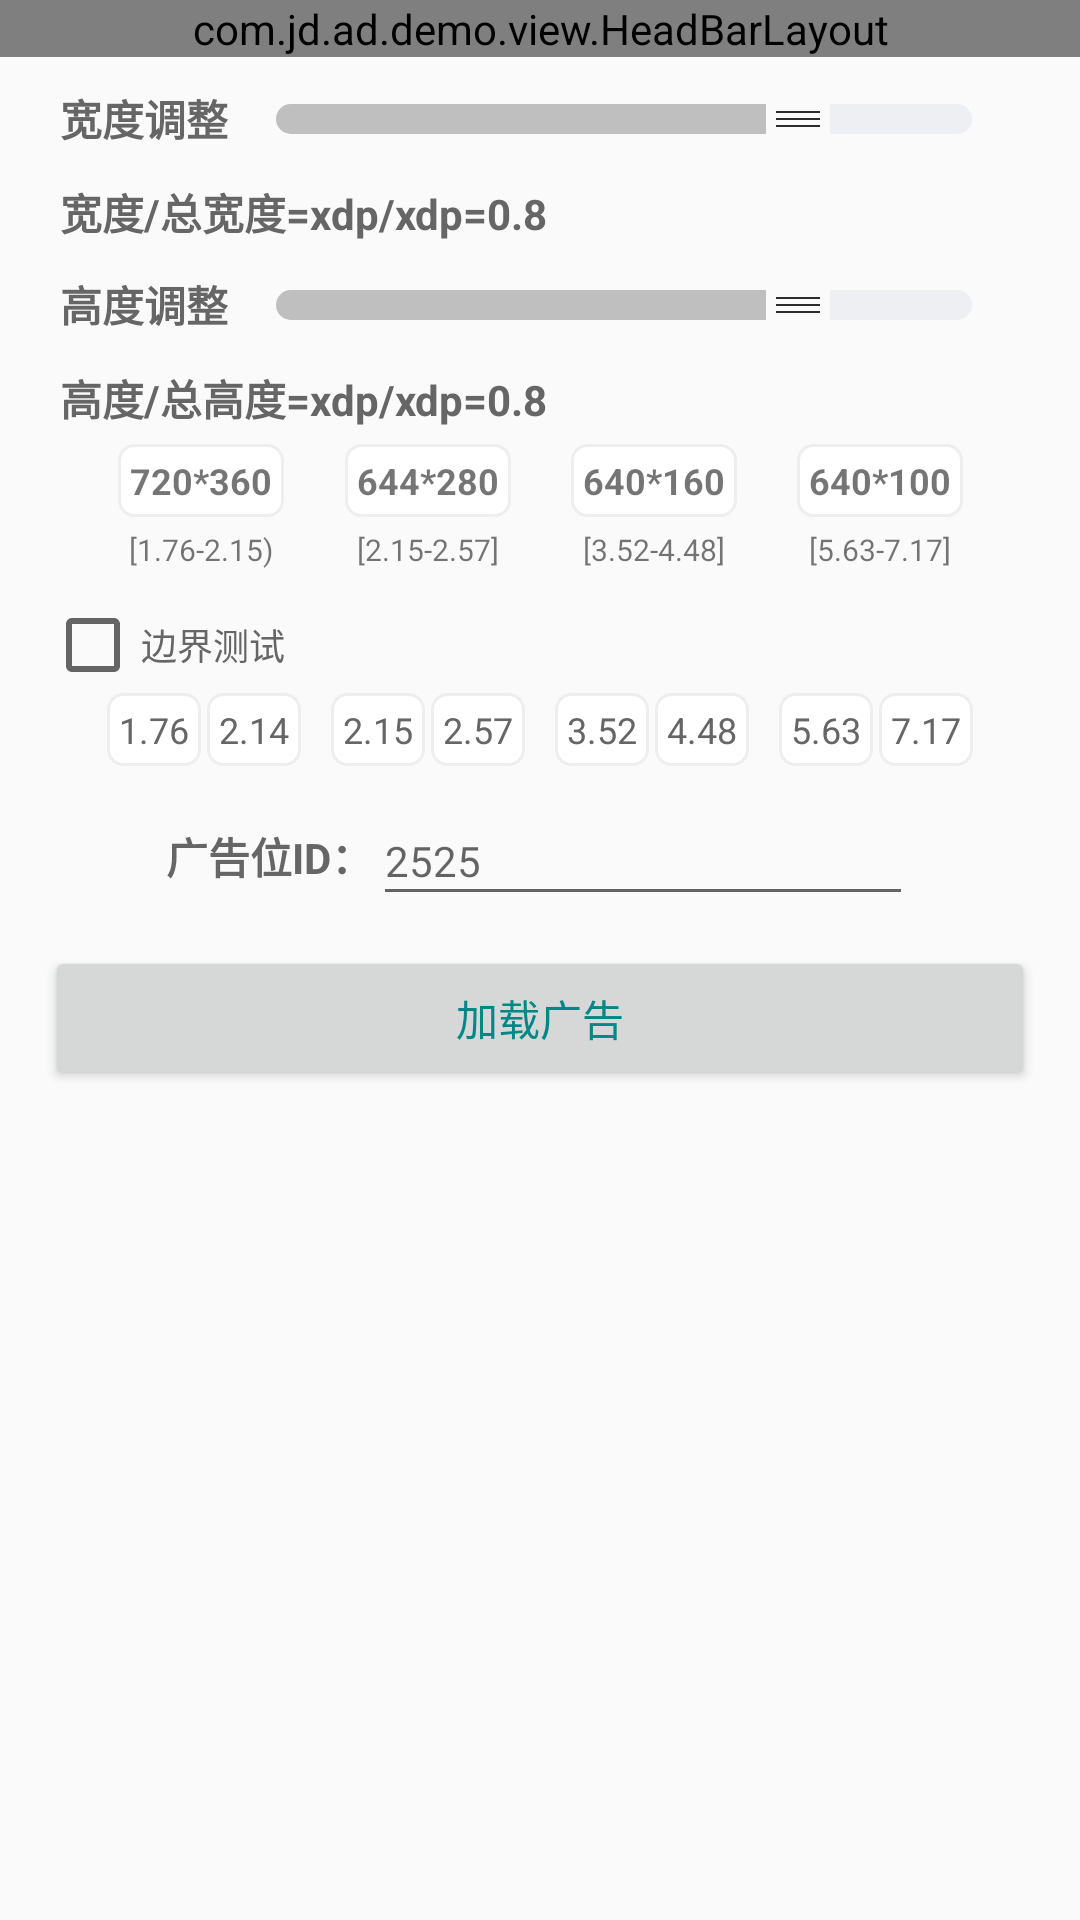

Android layout source for this screen:
<!-- AndroidManifest.xml: application theme Theme.App -->
<!-- res/layout/demo_e_banner_activity.xml -->
<?xml version="1.0" encoding="utf-8"?>
<LinearLayout xmlns:android="http://schemas.android.com/apk/res/android"
    xmlns:tools="http://schemas.android.com/tools"
    tools:ignore="HardcodedText"
    android:layout_width="match_parent"
    android:layout_height="match_parent"
    android:orientation="vertical">

    <view
        android:id="@+id/head_bar"
        class="com.jd.ad.demo.view.HeadBarLayout"
        android:layout_width="match_parent"
        android:layout_height="wrap_content" />

    <LinearLayout
        android:layout_width="match_parent"
        android:layout_height="wrap_content"
        android:layout_marginLeft="15dp"
        android:layout_marginRight="15dp"
        android:orientation="vertical">

        <include
            layout="@layout/demo_seek_bar_layout"
            android:layout_width="match_parent"
            android:layout_height="wrap_content"
            android:layout_marginLeft="5dp"
            android:layout_marginRight="5dp" />

        <LinearLayout
            android:layout_width="match_parent"
            android:layout_height="wrap_content"
            android:gravity="center"
            android:orientation="horizontal"
            android:padding="5dp">

            <LinearLayout
                android:layout_width="wrap_content"
                android:layout_height="wrap_content"
                android:gravity="center_horizontal"
                android:orientation="vertical">

                <TextView
                    android:id="@+id/scale1"
                    android:layout_width="wrap_content"
                    android:layout_height="wrap_content"
                    android:background="@drawable/btn_border_normal"
                    android:gravity="center"
                    android:padding="4dp"
                    android:text="720*360"
                    android:textSize="12dp"
                    android:textStyle="bold" />

                <TextView
                    android:layout_width="wrap_content"
                    android:layout_height="wrap_content"
                    android:gravity="center"
                    android:padding="4dp"
                    android:text="[1.76-2.15)"
                    android:textSize="10dp" />
            </LinearLayout>

            <LinearLayout
                android:layout_width="wrap_content"
                android:layout_height="wrap_content"
                android:layout_marginLeft="20dp"
                android:gravity="center_horizontal"
                android:orientation="vertical">

                <TextView
                    android:id="@+id/scale2"
                    android:layout_width="wrap_content"
                    android:layout_height="wrap_content"
                    android:background="@drawable/btn_border_normal"
                    android:gravity="center"
                    android:padding="4dp"
                    android:text="644*280"
                    android:textSize="12dp"
                    android:textStyle="bold" />

                <TextView
                    android:layout_width="wrap_content"
                    android:layout_height="wrap_content"
                    android:gravity="center"
                    android:padding="4dp"
                    android:text="[2.15-2.57]"
                    android:textSize="10dp" />

            </LinearLayout>

            <LinearLayout
                android:layout_width="wrap_content"
                android:layout_height="wrap_content"
                android:layout_marginLeft="20dp"
                android:gravity="center_horizontal"
                android:orientation="vertical">

                <TextView
                    android:id="@+id/scale3"
                    android:layout_width="wrap_content"
                    android:layout_height="wrap_content"
                    android:background="@drawable/btn_border_normal"
                    android:gravity="center"
                    android:padding="4dp"
                    android:text="640*160"
                    android:textSize="12dp"
                    android:textStyle="bold" />

                <TextView
                    android:layout_width="wrap_content"
                    android:layout_height="wrap_content"
                    android:gravity="center"
                    android:padding="4dp"
                    android:text="[3.52-4.48]"
                    android:textSize="10dp" />
            </LinearLayout>

            <LinearLayout
                android:layout_width="wrap_content"
                android:layout_height="wrap_content"
                android:layout_marginLeft="20dp"
                android:gravity="center_horizontal"
                android:orientation="vertical">

                <TextView
                    android:id="@+id/scale4"
                    android:layout_width="wrap_content"
                    android:layout_height="wrap_content"
                    android:background="@drawable/btn_border_normal"
                    android:gravity="center"
                    android:padding="4dp"
                    android:text="640*100"
                    android:textSize="12dp"
                    android:textStyle="bold" />

                <TextView
                    android:layout_width="wrap_content"
                    android:layout_height="wrap_content"
                    android:gravity="center"
                    android:padding="4dp"
                    android:text="[5.63-7.17]"
                    android:textSize="10dp" />

            </LinearLayout>

        </LinearLayout>

        <CheckBox
            android:id="@+id/checkbox"
            android:layout_width="match_parent"
            android:layout_height="wrap_content"
            android:gravity="center_vertical"
            android:paddingTop="5dp"
            android:paddingBottom="5dp"
            android:text="边界测试"
            android:textColor="@color/color_normal"
            android:textSize="12dp"
            tools:ignore="HardcodedText" />

        <LinearLayout
            android:layout_width="match_parent"
            android:layout_height="wrap_content"
            android:gravity="center"
            android:orientation="horizontal">

            <TextView
                android:id="@+id/tv_scale1"
                android:layout_width="wrap_content"
                android:layout_height="wrap_content"
                android:background="@drawable/btn_border_normal"
                android:gravity="center"
                android:padding="4dp"
                android:text="1.76"
                android:textColor="@color/color_normal"
                android:textSize="12dp"
                tools:ignore="HardcodedText" />

            <TextView
                android:id="@+id/tv_scale2"
                android:layout_width="wrap_content"
                android:layout_height="wrap_content"
                android:layout_marginLeft="2dp"
                android:background="@drawable/btn_border_normal"
                android:gravity="center"
                android:padding="4dp"
                android:text="2.14"
                android:textColor="@color/color_normal"
                android:textSize="12dp"
                tools:ignore="HardcodedText" />

            <TextView
                android:id="@+id/tv_scale3"
                android:layout_width="wrap_content"
                android:layout_height="wrap_content"
                android:layout_marginLeft="10dp"
                android:background="@drawable/btn_border_normal"
                android:gravity="center"
                android:padding="4dp"
                android:text="2.15"
                android:textColor="@color/color_normal"
                android:textSize="12dp"
                tools:ignore="HardcodedText" />

            <TextView
                android:id="@+id/tv_scale4"
                android:layout_width="wrap_content"
                android:layout_height="wrap_content"
                android:layout_marginLeft="2dp"
                android:background="@drawable/btn_border_normal"
                android:gravity="center"
                android:padding="4dp"
                android:text="2.57"
                android:textColor="@color/color_normal"
                android:textSize="12dp"
                tools:ignore="HardcodedText" />

            <TextView
                android:id="@+id/tv_scale5"
                android:layout_width="wrap_content"
                android:layout_height="wrap_content"
                android:layout_marginLeft="10dp"
                android:background="@drawable/btn_border_normal"
                android:gravity="center"
                android:padding="4dp"
                android:text="3.52"
                android:textColor="@color/color_normal"
                android:textSize="12dp"
                tools:ignore="HardcodedText" />

            <TextView
                android:id="@+id/tv_scale6"
                android:layout_width="wrap_content"
                android:layout_height="wrap_content"
                android:layout_marginLeft="2dp"
                android:background="@drawable/btn_border_normal"
                android:gravity="center"
                android:padding="4dp"
                android:text="4.48"
                android:textColor="@color/color_normal"
                android:textSize="12dp"
                tools:ignore="HardcodedText" />

            <TextView
                android:id="@+id/tv_scale7"
                android:layout_width="wrap_content"
                android:layout_height="wrap_content"
                android:layout_marginLeft="10dp"
                android:background="@drawable/btn_border_normal"
                android:gravity="center"
                android:padding="4dp"
                android:text="5.63"
                android:textColor="@color/color_normal"
                android:textSize="12dp"
                tools:ignore="HardcodedText" />


            <TextView
                android:id="@+id/tv_scale8"
                android:layout_width="wrap_content"
                android:layout_height="wrap_content"
                android:layout_marginLeft="2dp"
                android:background="@drawable/btn_border_normal"
                android:gravity="center"
                android:padding="4dp"
                android:text="7.17"
                android:textColor="@color/color_normal"
                android:textSize="12dp"
                tools:ignore="HardcodedText" />

        </LinearLayout>

        <include
            layout="@layout/demo_ad_id_and_load_layout"
            android:layout_width="match_parent"
            android:layout_height="wrap_content" />
    </LinearLayout>

    <FrameLayout
        android:id="@+id/ad_container"
        android:layout_width="wrap_content"
        android:layout_height="wrap_content"
        android:layout_gravity="center_horizontal"
        android:layout_marginTop="5dp"
        tools:background="@color/color_primary"
        tools:layout_height="100dp"
        tools:layout_width="100dp" />
</LinearLayout>
<!-- res/layout/demo_seek_bar_layout.xml (included above) -->
<?xml version="1.0" encoding="utf-8"?>
<LinearLayout xmlns:android="http://schemas.android.com/apk/res/android"
    xmlns:tools="http://schemas.android.com/tools"
    android:id="@+id/seek_bar_layout"
    android:layout_width="match_parent"
    android:layout_height="match_parent"
    android:orientation="vertical">

    <LinearLayout
        android:layout_width="match_parent"
        android:layout_height="wrap_content"
        android:layout_marginTop="10dp"
        android:orientation="horizontal">

        <TextView
            android:id="@+id/seek_width_title"
            android:layout_width="wrap_content"
            android:layout_height="wrap_content"
            android:text="宽度调整"
            android:textColor="@color/color_normal"
            android:textSize="14sp"
            android:textStyle="bold" />

        <SeekBar
            android:id="@+id/seek_width_bar"
            style="@style/CustomSeekBarStyle"
            android:layout_width="match_parent"
            android:layout_height="wrap_content"
            android:layout_gravity="center"
            android:max="100"
            tools:progress="75" />

    </LinearLayout>

    <TextView
        android:id="@+id/seek_width_bar_progress"
        android:layout_width="wrap_content"
        android:layout_height="wrap_content"
        android:layout_marginTop="10dp"
        android:textColor="#666666"
        android:textSize="14sp"
        android:textStyle="bold"
        tools:text="宽度/总宽度=xdp/xdp=0.8" />

    <LinearLayout
        android:layout_width="match_parent"
        android:layout_height="wrap_content"
        android:layout_marginTop="10dp"
        android:orientation="horizontal">

        <TextView
            android:layout_width="wrap_content"
            android:layout_height="wrap_content"
            android:text="高度调整"
            android:textColor="@color/color_normal"
            android:textSize="14sp"
            android:textStyle="bold" />

        <SeekBar
            android:id="@+id/seek_height_bar"
            style="@style/CustomSeekBarStyle"
            android:layout_width="match_parent"
            android:layout_height="wrap_content"
            android:layout_gravity="center"
            android:max="100"
            tools:progress="75" />

    </LinearLayout>

    <TextView
        android:id="@+id/seek_height_bar_progress"
        android:layout_width="wrap_content"
        android:layout_height="wrap_content"
        android:layout_marginTop="10dp"
        android:textColor="#666666"
        android:textSize="14sp"
        android:textStyle="bold"
        tools:text="高度/总高度=xdp/xdp=0.8" />

</LinearLayout>
<!-- res/layout/demo_ad_id_and_load_layout.xml (included above) -->
<?xml version="1.0" encoding="utf-8"?>
<LinearLayout xmlns:android="http://schemas.android.com/apk/res/android"
    android:layout_width="match_parent"
    android:layout_height="wrap_content"
    android:orientation="vertical">

    <LinearLayout
        android:id="@+id/ll_code"
        android:layout_width="wrap_content"
        android:layout_height="wrap_content"
        android:layout_gravity="center_horizontal"
        android:layout_marginTop="10dp"
        android:layout_marginBottom="10dp"
        android:gravity="center_vertical">

        <TextView
            android:layout_width="wrap_content"
            android:layout_height="wrap_content"
            android:text="广告位ID："
            android:textColor="@color/color_normal"
            android:textSize="14sp"
            android:textStyle="bold" />

        <EditText
            android:id="@+id/et_code"
            android:layout_width="180dp"
            android:layout_height="40dp"
            android:hint="2525"
            android:singleLine="true"
            android:textColor="@color/color_normal"
            android:textSize="14sp" />
    </LinearLayout>

    <Button
        android:id="@+id/load_ad_btn"
        android:layout_width="match_parent"
        android:layout_height="wrap_content"
        android:text="加载广告"
        android:textColor="@color/color_primary" />
</LinearLayout>
<!-- resources referenced by this layout -->
<resources>
  <color name="color_normal">#666666</color>
  <color name="color_primary">#FF018786</color>
  <!-- drawable btn_border_normal (drawable) -->
  <?xml version="1.0" encoding="utf-8"?>
  <shape xmlns:android="http://schemas.android.com/apk/res/android">
      <solid android:color="#FFFFFF" />
      <corners
          android:bottomLeftRadius="5dp"
          android:bottomRightRadius="5dp"
          android:topLeftRadius="5dp"
          android:topRightRadius="5dp" />
      <stroke
          android:width="1dp"
          android:color="#eeeeee" />
  </shape>
  <style name="CustomSeekBarStyle">
          <item name="android:maxHeight">10dp</item>
          <item name="android:indeterminateOnly">false</item>
  
          <item name="android:progressDrawable">@drawable/seekbar_progress_drawable</item>
          <item name="android:minHeight">10dp</item>
          <item name="android:thumb">@mipmap/ic_drag</item>
      </style>
  <style name="Theme.App" parent="Theme.AppCompat.Light.NoActionBar">
          
          <item name="colorPrimary">@color/color_primary</item>
          <item name="colorPrimaryDark">@color/color_primary</item>
          <item name="colorAccent">@color/teal_200</item>
      </style>
  <!-- drawable seekbar_progress_drawable (drawable) -->
  <?xml version="1.0" encoding="utf-8"?>
  <layer-list xmlns:android="http://schemas.android.com/apk/res/android">
  
      
      <item android:id="@android:id/background">
          <shape>
              <corners android:radius="5dp" />
              <gradient
                  android:angle="270"
                  android:centerColor="#eeeff3"
                  android:centerY="0.75"
                  android:endColor="#eeeff3"
                  android:startColor="#eeeff3" />
          </shape>
      </item>
      
      <item android:id="@android:id/progress">
          <clip>
              <shape>
                  <corners android:radius="5dp" />
                  <solid android:color="#bfbfbf" />
              </shape>
          </clip>
      </item>
  </layer-list>
  <color name="teal_200">#FF03DAC5</color>
</resources>
